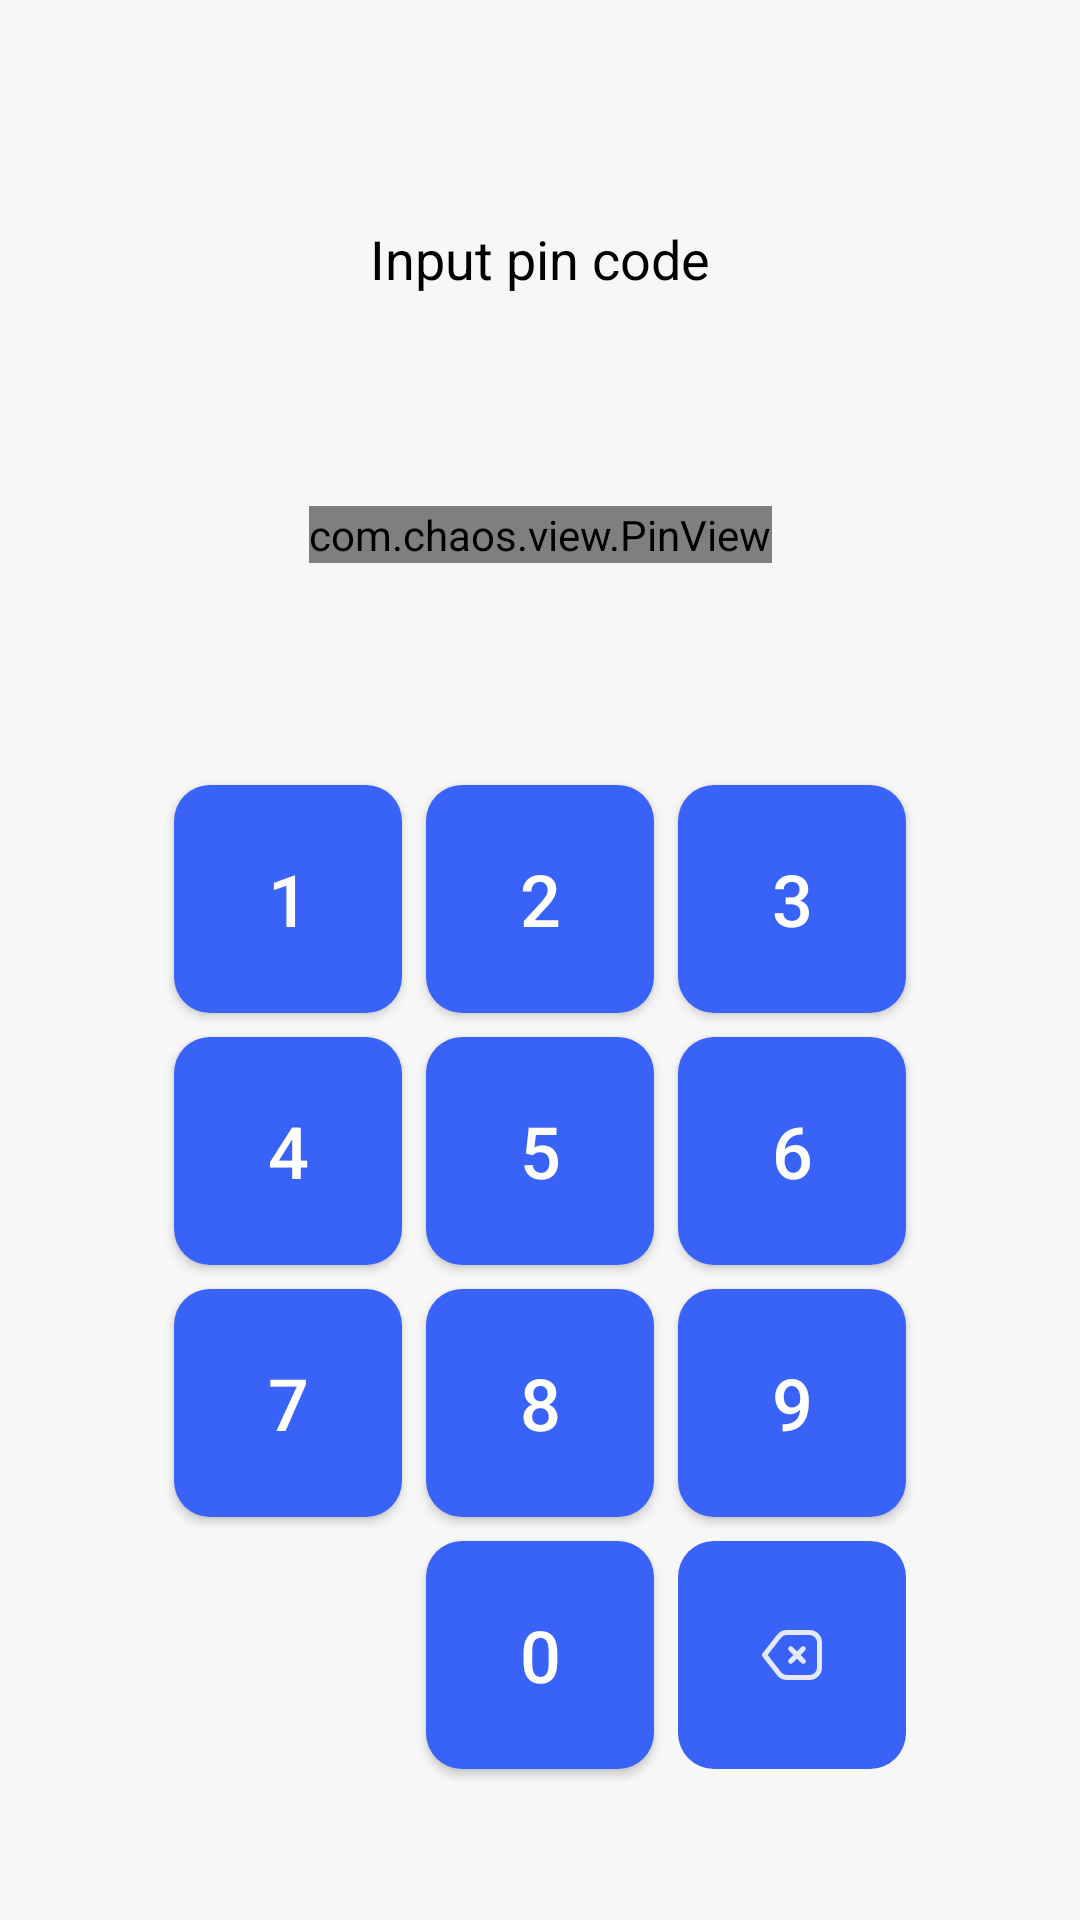

The Android layout XML behind this screen, and the referenced resources:
<!-- AndroidManifest.xml: application theme Theme.MobileBanking -->
<!-- res/layout/screen_pin.xml -->
<?xml version="1.0" encoding="utf-8"?>
<androidx.constraintlayout.widget.ConstraintLayout xmlns:android="http://schemas.android.com/apk/res/android"
    xmlns:app="http://schemas.android.com/apk/res-auto"
    xmlns:tools="http://schemas.android.com/tools"
    android:layout_width="match_parent"
    android:layout_height="match_parent">

    <com.google.android.material.textview.MaterialTextView
        android:id="@+id/tv_input_pin_code"
        android:layout_width="wrap_content"
        android:layout_height="wrap_content"
        android:text="@string/input_code"
        android:textColor="@color/black"
        android:textSize="18sp"
        app:layout_constraintBottom_toBottomOf="parent"
        app:layout_constraintEnd_toEndOf="parent"
        app:layout_constraintStart_toStartOf="parent"
        app:layout_constraintTop_toTopOf="parent"
        app:layout_constraintVertical_bias="0.12" />

    <com.chaos.view.PinView
        android:id="@+id/pin_view"
        style="@style/PinWidget.PinView"
        android:layout_width="wrap_content"
        android:layout_height="wrap_content"
        android:layout_marginTop="@dimen/margin_extra_large"
        android:layout_marginBottom="@dimen/margin_extra_large"
        android:focusable="false"
        android:inputType="numberPassword"
        android:itemBackground="@drawable/bg_circle"
        android:textColor="@color/app_color"
        android:textSize="18sp"
        app:cursorColor="@color/app_color"
        app:cursorWidth="2dp"
        app:hideLineWhenFilled="true"
        app:itemRadius="@dimen/margin_std"
        app:itemSpacing="@dimen/margin_component"
        app:layout_constraintBottom_toTopOf="@id/ll_number_container"
        app:layout_constraintEnd_toEndOf="parent"
        app:layout_constraintStart_toStartOf="parent"
        app:layout_constraintTop_toBottomOf="@id/tv_input_pin_code"
        app:lineColor="@android:color/transparent"
        tools:text="1234" />

    <LinearLayout
        android:id="@+id/ll_number_container"
        android:layout_width="0dp"
        android:layout_height="0dp"
        android:orientation="vertical"
        app:layout_constraintBottom_toBottomOf="parent"
        app:layout_constraintDimensionRatio="3:4"
        app:layout_constraintEnd_toEndOf="parent"
        app:layout_constraintStart_toStartOf="parent"
        app:layout_constraintTop_toBottomOf="@id/pin_view"
        app:layout_constraintWidth_percent="0.7">

        <LinearLayout
            android:layout_width="match_parent"
            android:layout_height="0dp"
            android:layout_weight="1">

            <com.google.android.material.button.MaterialButton
                style="@style/CustomButtonStyle"
                android:text="@string/_1" />

            <com.google.android.material.button.MaterialButton
                style="@style/CustomButtonStyle"
                android:text="@string/_2" />

            <com.google.android.material.button.MaterialButton
                style="@style/CustomButtonStyle"
                android:text="@string/_3" />
        </LinearLayout>

        <LinearLayout
            android:layout_width="match_parent"
            android:layout_height="0dp"
            android:layout_weight="1">

            <com.google.android.material.button.MaterialButton
                style="@style/CustomButtonStyle"
                android:text="@string/_4" />

            <com.google.android.material.button.MaterialButton
                style="@style/CustomButtonStyle"
                android:text="@string/_5" />

            <com.google.android.material.button.MaterialButton
                style="@style/CustomButtonStyle"
                android:text="@string/_6" />
        </LinearLayout>

        <LinearLayout
            android:layout_width="match_parent"
            android:layout_height="0dp"
            android:layout_weight="1">

            <com.google.android.material.button.MaterialButton
                style="@style/CustomButtonStyle"
                android:text="@string/_7" />

            <com.google.android.material.button.MaterialButton
                style="@style/CustomButtonStyle"
                android:text="@string/_8" />

            <com.google.android.material.button.MaterialButton
                style="@style/CustomButtonStyle"
                android:text="@string/_9" />
        </LinearLayout>

        <LinearLayout
            android:layout_width="match_parent"
            android:layout_height="0dp"
            android:layout_weight="1">

            <com.google.android.material.button.MaterialButton
                android:id="@+id/btn_minus"
                style="@style/CustomButtonStyle"
                android:visibility="invisible"
                tools:ignore="ContentDescription" />

            <com.google.android.material.button.MaterialButton
                style="@style/CustomButtonStyle"
                android:text="@string/_0" />

            <ImageView
                android:id="@+id/image_delete"
                style="@style/CustomButtonStyle"
                android:padding="28dp"
                android:src="@drawable/ic_delete"
                tools:ignore="ContentDescription" />
        </LinearLayout>

    </LinearLayout>


</androidx.constraintlayout.widget.ConstraintLayout>
<!-- resources referenced by this layout -->
<resources>
  <color name="app_color">#3862F8</color>
  <color name="black">#FF000000</color>
  <dimen name="margin_component">12dp</dimen>
  <dimen name="margin_extra_large">24dp</dimen>
  <dimen name="margin_std">8dp</dimen>
  <!-- drawable bg_circle (drawable) -->
  <?xml version="1.0" encoding="utf-8"?>
  <shape xmlns:android="http://schemas.android.com/apk/res/android"
      android:shape="oval">
  
      <solid android:color="@color/view_bg_color"/>
  
  </shape>
  <!-- drawable ic_delete (drawable) -->
  <vector android:alpha="0.9" android:height="24dp"
      android:viewportHeight="24" android:viewportWidth="24"
      android:width="24dp" xmlns:android="http://schemas.android.com/apk/res/android">
      <path android:fillColor="#F8F8F8" android:pathData="m19,2h-9.044a4.966,4.966 0,0 0,-3.946 1.931l-5.8,7.455a1,1 0,0 0,0 1.228l5.8,7.455a4.966,4.966 0,0 0,3.946 1.931h9.044a5.006,5.006 0,0 0,5 -5v-10a5.006,5.006 0,0 0,-5 -5zM22,17a3,3 0,0 1,-3 3h-9.044a2.979,2.979 0,0 1,-2.368 -1.158l-5.321,-6.842 5.321,-6.842a2.979,2.979 0,0 1,2.368 -1.158h9.044a3,3 0,0 1,3 3zM17.207,10.207 L15.414,12 17.207,13.793a1,1 0,1 1,-1.414 1.414l-1.793,-1.793 -1.793,1.793a1,1 0,0 1,-1.414 -1.414l1.793,-1.793 -1.793,-1.793a1,1 0,0 1,1.414 -1.414l1.793,1.793 1.793,-1.793a1,1 0,0 1,1.414 1.414z"/>
  </vector>
  <string name="_0">0</string>
  <string name="_1">1</string>
  <string name="_2">2</string>
  <string name="_3">3</string>
  <string name="_4">4</string>
  <string name="_5">5</string>
  <string name="_6">6</string>
  <string name="_7">7</string>
  <string name="_8">8</string>
  <string name="_9">9</string>
  <string name="input_code">Input pin code</string>
  <style name="CustomButtonStyle">
          <item name="android:layout_width">0dp</item>
          <item name="android:layout_height">match_parent</item>
          <item name="android:layout_weight">1</item>
          <item name="android:background">@drawable/bg_input_text</item>
          <item name="android:layout_margin">4dp</item>
          <item name="android:gravity">center</item>
          <item name="android:textSize">24sp</item>
      </style>
  <style name="Theme.MobileBanking" parent="Theme.MaterialComponents.Light.NoActionBar">
          
          <item name="colorPrimary">@color/app_color</item>
          <item name="colorPrimaryVariant">@color/app_color</item>
          <item name="colorOnPrimary">@color/white</item>
          
          <item name="colorSecondary">@color/app_color</item>
          <item name="colorSecondaryVariant">@color/app_color</item>
          <item name="colorOnSecondary">@color/black</item>
          <item name="textAllCaps">false</item>
          <item name="android:windowBackground">#f7f7f7</item>
          <item name="bottomSheetDialogTheme">@style/AppBottomSheetDialogTheme</item>
          
          <item name="android:statusBarColor">?attr/colorPrimaryVariant</item>
          
      </style>
  <color name="view_bg_color">#F4F4F4</color>
  <!-- drawable bg_input_text (drawable) -->
  <?xml version="1.0" encoding="utf-8"?>
  <shape xmlns:android="http://schemas.android.com/apk/res/android">
      <corners android:radius="@dimen/margin_component" />
      <solid android:color="@color/app_color" />
  </shape>
  <color name="white">#FFFFFFFF</color>
  <style name="AppBottomSheetDialogTheme" parent="Theme.Design.Light.BottomSheetDialog">
          <item name="bottomSheetStyle">@style/AppModalStyle</item>
      </style>
  <style name="AppModalStyle" parent="Widget.Design.BottomSheet.Modal">
          <item name="android:background">@drawable/bg_bottom_sheet</item>
      </style>
  <!-- drawable bg_bottom_sheet (drawable) -->
  <?xml version="1.0" encoding="utf-8"?>
  <shape xmlns:android="http://schemas.android.com/apk/res/android">
      <solid android:color="@color/white" />
      <corners
          android:topLeftRadius="@dimen/margin_extra_large"
          android:topRightRadius="@dimen/margin_extra_large" />
  </shape>
</resources>
